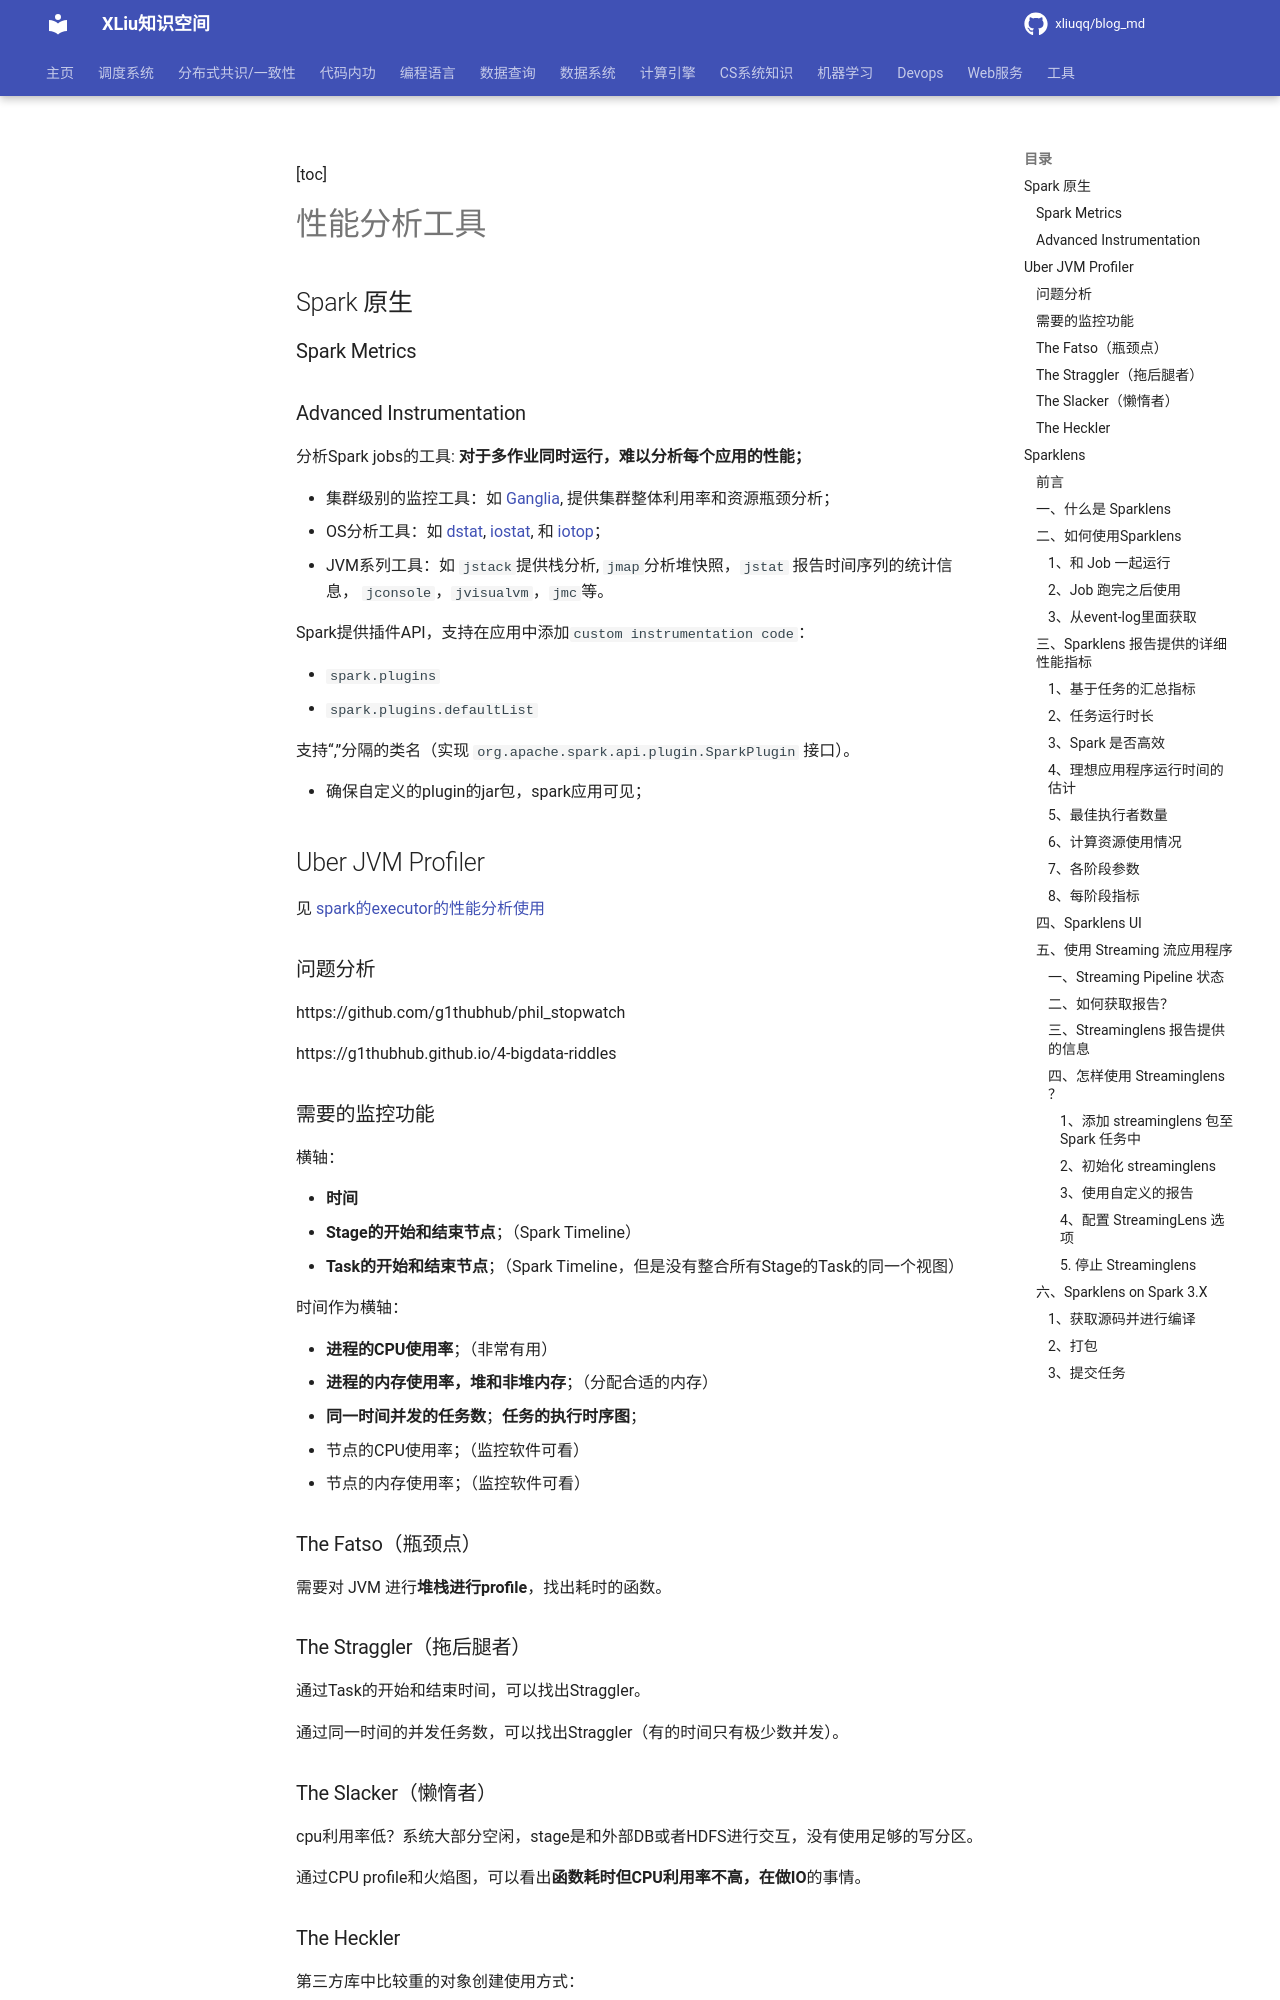

repository: xliuqq/blog_md · page: distributed_computing/spark/profile_tools.html · generator: mkdocs

[toc]

# 性能分析工具 

## Spark 原生

### Spark Metrics



### Advanced Instrumentation

分析Spark jobs的工具:  **对于多作业同时运行，难以分析每个应用的性能；**

- 集群级别的监控工具：如 [Ganglia](http://ganglia.sourceforge.net/), 提供集群整体利用率和资源瓶颈分析；
- OS分析工具：如 [dstat](http://dag.wieers.com/home-made/dstat/), [iostat](http://linux.die.net/man/1/iostat), 和 [iotop](http://linux.die.net/man/1/iotop)；
- JVM系列工具：如 `jstack`提供栈分析, `jmap`分析堆快照，`jstat` 报告时间序列的统计信息， `jconsole`，`jvisualvm`，`jmc`等。

Spark提供插件API，支持在应用中添加`custom instrumentation code`：

- `spark.plugins`
- `spark.plugins.defaultList`

支持“,”分隔的类名（实现 `org.apache.spark.api.plugin.SparkPlugin` 接口）。

- 确保自定义的plugin的jar包，spark应用可见；

## Uber JVM Profiler

见 [spark的executor的性能分析使用](../../languages/java/performance/jvm_profile.md )

### 问题分析

https://github.com/g1thubhub/phil_stopwatch

https://g1thubhub.github.io/4-bigdata-riddles

### 需要的监控功能

横轴：

- **时间**
- **Stage的开始和结束节点**；（Spark Timeline）
- **Task的开始和结束节点**；（Spark Timeline，但是没有整合所有Stage的Task的同一个视图）



时间作为横轴：

- **进程的CPU使用率**；（非常有用）
- **进程的内存使用率，堆和非堆内存**；（分配合适的内存）
- **同一时间并发的任务数**；**任务的执行时序图**；
- 节点的CPU使用率；（监控软件可看）
- 节点的内存使用率；（监控软件可看）



### The Fatso（瓶颈点）

需要对 JVM 进行**堆栈进行profile**，找出耗时的函数。



### The Straggler（拖后腿者）

通过Task的开始和结束时间，可以找出Straggler。

通过同一时间的并发任务数，可以找出Straggler（有的时间只有极少数并发）。



### The Slacker（懒惰者）

cpu利用率低？系统大部分空闲，stage是和外部DB或者HDFS进行交互，没有使用足够的写分区。

通过CPU profile和火焰图，可以看出**函数耗时但CPU利用率不高，在做IO**的事情。



### The Heckler

第三方库中比较重的对象创建使用方式：

- 每条记录创建一个，map
- 每个分区创建一个，mapPartition
- 多线程安全，则Broadcast，每个executor一个

从日志中截取信息，正则匹配，获取Top N进行展示；



崩溃的原因通常不是很明显，需要对日志文件进行筛选，从日志中就截取错误信息，按时间顺序倒排显示



## Sparklens
